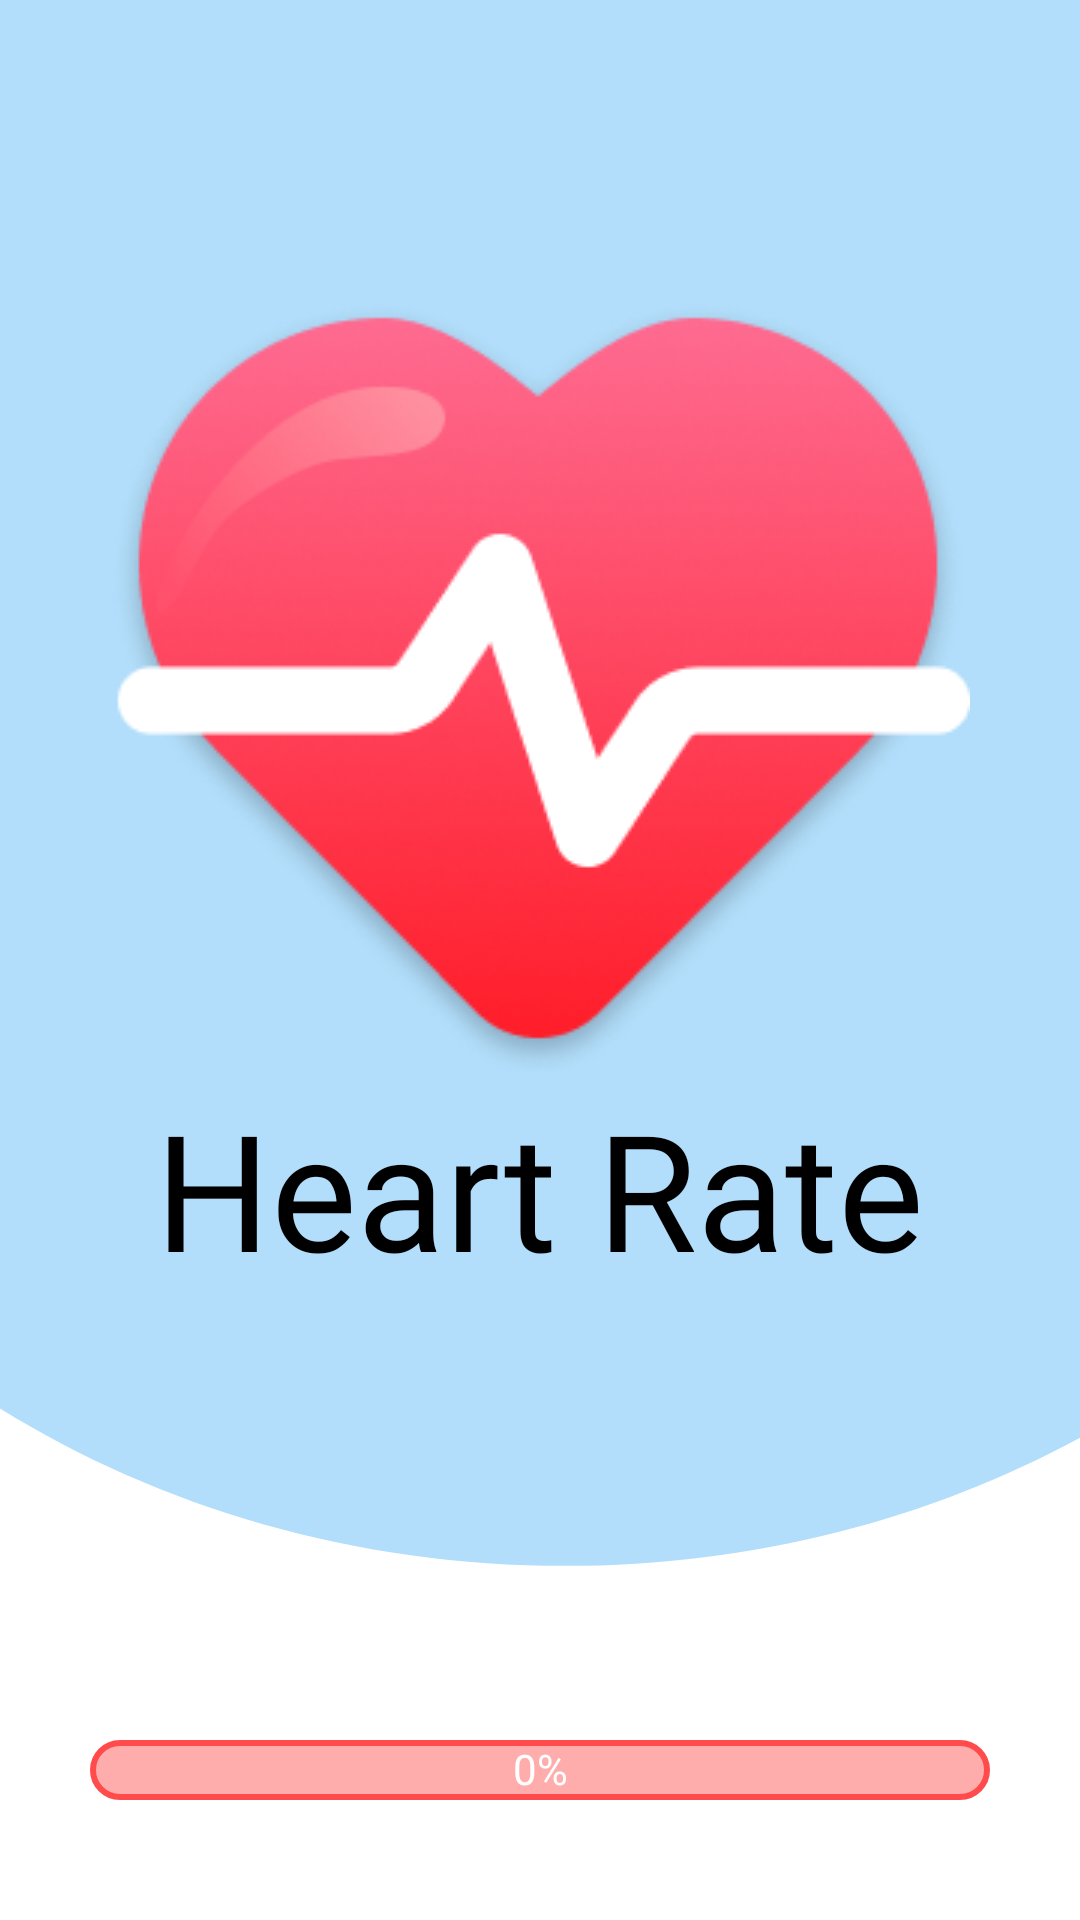

This screen was rendered from an Android layout file. Write that file and the resources it references.
<!-- AndroidManifest.xml: application theme Theme.HeartRate -->
<!-- res/layout/activity_welcome.xml -->
<?xml version="1.0" encoding="utf-8"?>
<RelativeLayout xmlns:android="http://schemas.android.com/apk/res/android"
    xmlns:app="http://schemas.android.com/apk/res-auto"
    xmlns:tools="http://schemas.android.com/tools"
    android:id="@+id/main"
    android:layout_width="match_parent"
    android:layout_height="match_parent"
    tools:context=".WelcomeActivity"
    android:background="@drawable/background_blue">

    <LinearLayout
        android:layout_height="wrap_content"
        android:layout_width="match_parent"
        android:orientation="vertical"
        android:gravity="center_horizontal"
        android:layout_marginTop="100dp">

        <ImageView
            android:id="@+id/imageView2"
            android:layout_width="wrap_content"
            android:layout_height="wrap_content"
            android:layout_centerInParent="true"
            android:src="@drawable/heart" />

        <TextView
            android:layout_width="wrap_content"
            android:layout_height="wrap_content"
            android:layout_below="@+id/imageView2"
            android:fontFamily="@font/rubik_bold"
            android:text="@string/heart_rate"
            android:textSize="54dp"
            android:textColor="@color/black"/>

    </LinearLayout>

    <RelativeLayout
        android:layout_width="match_parent"
        android:layout_height="wrap_content"
        android:layout_alignParentStart="true"
        android:layout_alignParentEnd="true"
        android:layout_alignParentBottom="true"
        android:gravity="center"
        android:layout_marginBottom="40dp">


        <ProgressBar
            android:id="@+id/progress_bar"
            style="@android:style/Widget.ProgressBar.Horizontal"
            android:layout_width="300dp"
            android:layout_height="20dp"
            android:max="100"
            android:progress="0"
            android:progressDrawable="@drawable/progress_bar" />

        <TextView
            android:id="@+id/progress_text"
            android:layout_width="wrap_content"
            android:layout_height="wrap_content"
            android:layout_alignStart="@+id/progress_bar"
            android:layout_alignEnd="@+id/progress_bar"
            android:text="0%"
            android:textColor="@android:color/white"
            android:textSize="14dp"
            android:gravity="center"/>
    </RelativeLayout>


</RelativeLayout>
<!-- resources referenced by this layout -->
<resources>
  <color name="black">#FF000000</color>
  <!-- drawable background_blue (drawable) -->
  <vector xmlns:android="http://schemas.android.com/apk/res/android"
      android:width="842dp"
      android:height="840dp"
      android:viewportWidth="450"
      android:viewportHeight="900">
      <path
          android:fillColor="#B2DEFB"
          android:pathData="M0,0V660.212C66.7746,706.727 147.952,734 235.5,734C323.485,734 405.037,706.453 472,659.514V0H0Z"/>
  </vector>
  <!-- drawable heart: png bitmap (drawable, 52621 bytes) -->
  <!-- drawable progress_bar (drawable) -->
  <?xml version="1.0" encoding="utf-8"?>
  <layer-list xmlns:android="http://schemas.android.com/apk/res/android">
      <item android:id="@android:id/background">
          <shape android:shape="rectangle">
              <corners android:radius="20dp"/>
              <solid android:color="#FFACAC"/>
              <stroke android:width="2dp" android:color="#FF4B4B"/>
          </shape>
      </item>
  
      <item android:id="@android:id/progress">
          <clip>
              <shape android:shape="rectangle">
                  <corners android:radius="20dp"/>
                  <solid android:color="#FF6B6B"/>
              </shape>
          </clip>
      </item>
  </layer-list>
  <string name="heart_rate">Heart Rate</string>
</resources>
